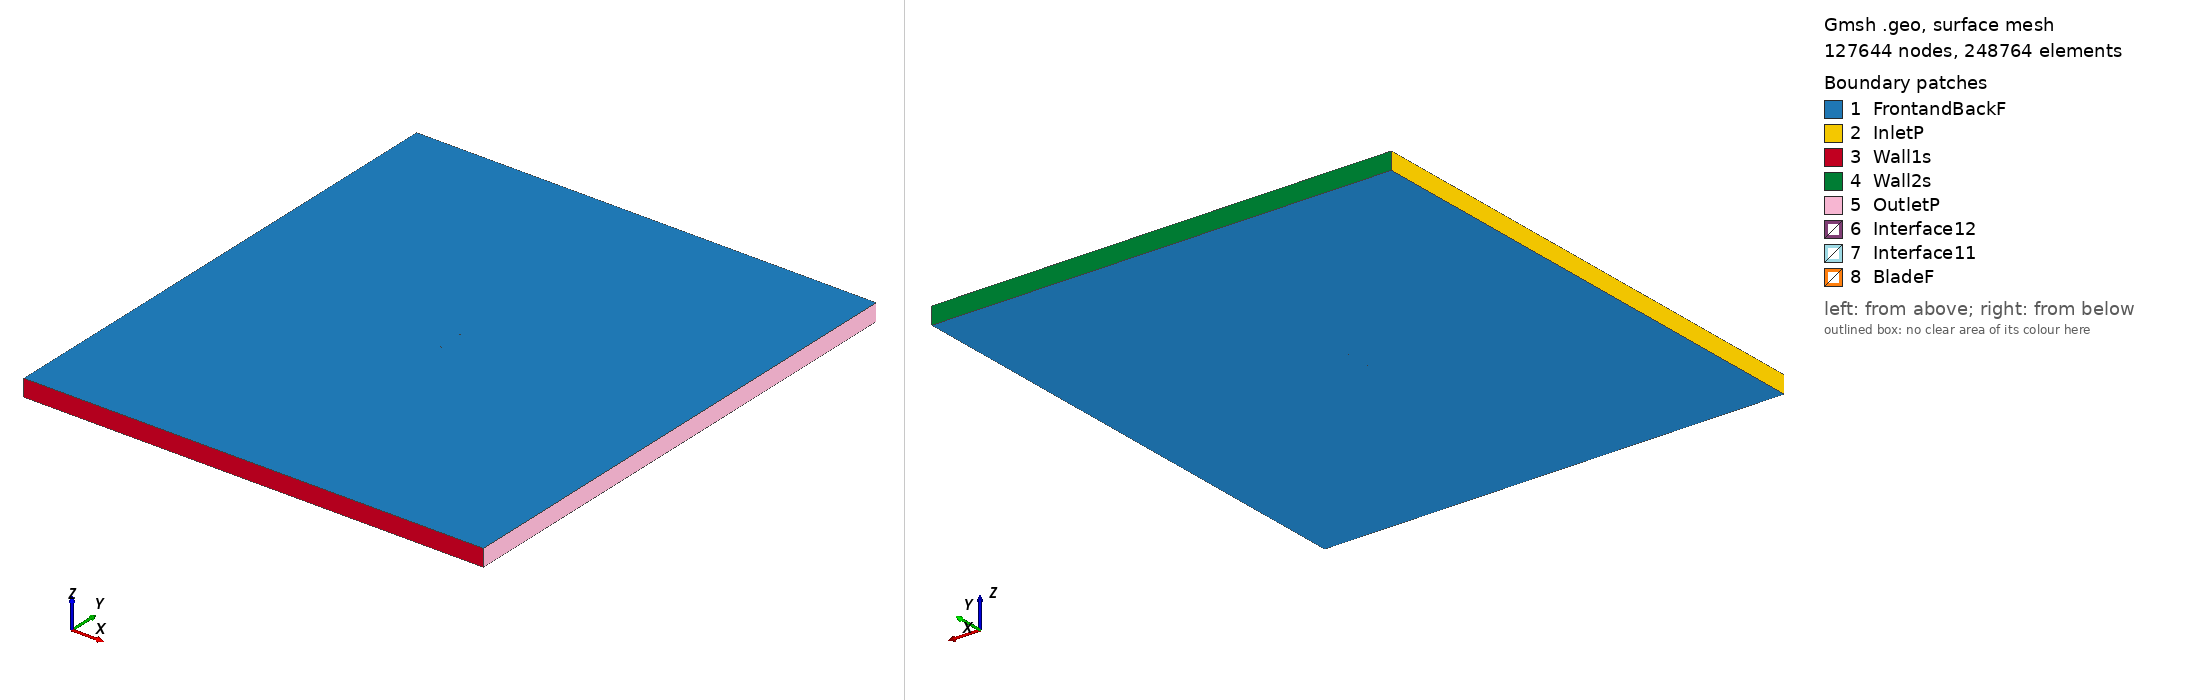

Gmsh geometry script, surface-meshed: 127644 nodes, 248764 surface elements. Boundary patches (legend numbers): 1 FrontandBackF, 2 InletP, 3 Wall1s, 4 Wall2s, 5 OutletP, 6 Interface12, 7 Interface11, 8 BladeF. Left view from above one corner, right view from below the opposite corner. Legend entries are the model's physical surfaces. The drawing asked Gmsh for element sizes between 1% and 20% of the model's largest extent; the script's own settings can give other sizes.

=== goe360_tsr_0.54388_aoa_6.1493.geo (drawn) ===
SetFactory("OpenCASCADE");

Point(1) = {0.074730, 0.723255, 0, 1.0};
Point(2) = {0.073193, 0.723742, 0, 1.0};
Point(3) = {0.065580, 0.726152, 0, 1.0};
Point(4) = {0.050386, 0.731302, 0, 1.0};
Point(5) = {0.035160, 0.736123, 0, 1.0};
Point(6) = {0.019875, 0.740353, 0, 1.0};
Point(7) = {0.004560, 0.744274, 0, 1.0};
Point(8) = {-0.010838, 0.747354, 0, 1.0};
Point(9) = {-0.026330, 0.749455, 0, 1.0};
Point(10) = {-0.041975, 0.750000, 0, 1.0};
Point(11) = {-0.049900, 0.749238, 0, 1.0};
Point(12) = {-0.057921, 0.747498, 0, 1.0};
Point(13) = {-0.061969, 0.746231, 0, 1.0};
Point(14) = {-0.066051, 0.744637, 0, 1.0};
Point(15) = {-0.070197, 0.742376, 0, 1.0};
Point(16) = {-0.072302, 0.740918, 0, 1.0};
Point(17) = {-0.074568, 0.737828, 0, 1.0};
Point(18) = {-0.072786, 0.735989, 0, 1.0};
Point(19) = {-0.070836, 0.735876, 0, 1.0};
Point(20) = {-0.066882, 0.736163, 0, 1.0};
Point(21) = {-0.062945, 0.736280, 0, 1.0};
Point(22) = {-0.059021, 0.736286, 0, 1.0};
Point(23) = {-0.051193, 0.736068, 0, 1.0};
Point(24) = {-0.043382, 0.735663, 0, 1.0};
Point(25) = {-0.027807, 0.734402, 0, 1.0};
Point(26) = {-0.012249, 0.732955, 0, 1.0};
Point(27) = {0.003260, 0.731025, 0, 1.0};
Point(28) = {0.018768, 0.729055, 0, 1.0};
Point(29) = {0.034265, 0.727013, 0, 1.0};
Point(30) = {0.049764, 0.724957, 0, 1.0};
Point(31) = {0.065262, 0.722932, 0, 1.0};
Point(32) = {0.073016, 0.721938, 0, 1.0};
Point(33) = {0.074566, 0.721741, 0, 1.0};
Point(34) = {-0.074730, -0.723255, 0, 1.0};
Point(35) = {-0.073193, -0.723742, 0, 1.0};
Point(36) = {-0.065580, -0.726152, 0, 1.0};
Point(37) = {-0.050386, -0.731302, 0, 1.0};
Point(38) = {-0.035160, -0.736123, 0, 1.0};
Point(39) = {-0.019875, -0.740353, 0, 1.0};
Point(40) = {-0.004560, -0.744274, 0, 1.0};
Point(41) = {0.010838, -0.747354, 0, 1.0};
Point(42) = {0.026330, -0.749455, 0, 1.0};
Point(43) = {0.041975, -0.750000, 0, 1.0};
Point(44) = {0.049900, -0.749238, 0, 1.0};
Point(45) = {0.057921, -0.747498, 0, 1.0};
Point(46) = {0.061969, -0.746231, 0, 1.0};
Point(47) = {0.066051, -0.744637, 0, 1.0};
Point(48) = {0.070197, -0.742376, 0, 1.0};
Point(49) = {0.072302, -0.740918, 0, 1.0};
Point(50) = {0.074568, -0.737828, 0, 1.0};
Point(51) = {0.072786, -0.735989, 0, 1.0};
Point(52) = {0.070836, -0.735876, 0, 1.0};
Point(53) = {0.066882, -0.736163, 0, 1.0};
Point(54) = {0.062945, -0.736280, 0, 1.0};
Point(55) = {0.059021, -0.736286, 0, 1.0};
Point(56) = {0.051193, -0.736068, 0, 1.0};
Point(57) = {0.043382, -0.735663, 0, 1.0};
Point(58) = {0.027807, -0.734402, 0, 1.0};
Point(59) = {0.012249, -0.732955, 0, 1.0};
Point(60) = {-0.003260, -0.731025, 0, 1.0};
Point(61) = {-0.018768, -0.729055, 0, 1.0};
Point(62) = {-0.034265, -0.727013, 0, 1.0};
Point(63) = {-0.049764, -0.724957, 0, 1.0};
Point(64) = {-0.065262, -0.722932, 0, 1.0};
Point(65) = {-0.073016, -0.721938, 0, 1.0};
Point(66) = {-0.074566, -0.721741, 0, 1.0};

// Lines: first blade (splines 1-4)
Spline(1) = {1:33};
Spline(2) = {33,1};

// Lines: second blade (splines 5-8)
Spline(3) = {34:66};
Spline(4) = {66,34};

// Outer domain (points 20001-4 and lines)
Point(67) = {-13.50000000, -15.00000000, 0, 1.0};
Point(68) = {-13.50000000, 15.00000000, 0, 1.0};
Point(69) = {13.50000000, 15.00000000, 0, 1.0};
Point(70) = {13.50000000, -15.00000000, 0, 1.0};
Line(11) = {67, 68};
Line(12) = {68, 69};
Line(13) = {69, 70};
Line(14) = {67, 70};

// Interface (between moving and stationary domain) (circles)
Circle(9) = {0, 0, 0, 0.80000000, 0, 2*Pi};
Circle(10) = {0, 0, 0, 0.80000000, 0, 2*Pi};

// Loops collect Lines/Splines/etc (blade1, blade2, domain, first circle)
Line Loop(1) = {1:2};
Line Loop(2) = {3:4};
Line Loop(3) = {11,12,13,-14};
Line Loop(4) = {9};

// BooleanDifference cuts out the circle/interface from the domain
Plane Surface(1) = {3};
Plane Surface(2) = {4};
BooleanDifference{ Surface{1}; Delete;}{ Surface{2}; Delete;}

// This one cuts out the blades from the inner circle/interface
Line Loop(6) = {10};
Plane Surface(5) = {6};
Plane Surface(6) = {1};
Plane Surface(7) = {2};
BooleanDifference{ Surface{5}; Delete;}{ Surface{6,7}; Delete;}

// extrude to 3rd dimension
Extrude {0, 0, 1} {Surface{1}; Surface{5}; Layers{1}; Recombine;}

// Physical Surfaces are the named boundaries (patches)
Physical Surface("Interface11") = {12};
Physical Surface("Interface12") = {10};

// sides of domain
Physical Surface("InletP") = {6};
Physical Surface("OutletP") = {9};

// top and bottom of domain
Physical Surface("Wall1s") = {7};
Physical Surface("Wall2s") = {8};

// Check FrontandBackF by ensuring there is nothing in the 3rd dimension
Physical Surface("FrontandBackF") = {1,11,5,17};
Physical Surface("BladeF") = {13:16};
Physical Volume("Turbine") = {2};
Physical Volume("Farfield") = {1};

// settings for airfoil boundary layer
Field[1] = BoundaryLayer;
Field[1].EdgesList = {1:4};
Field[1].hwall_n = 1e-3;
Field[1].thickness = 1.5e-2;
Field[1].ratio = 1.05;
Field[1].Quads = 1;
BoundaryLayer Field = 1;

// control points for mesh (blade and interface)
// floor((arc length / 1.5mm)/ 2) -> Transfinite Line
Transfinite Line {1,3} = 102 Using Progression 1;
Transfinite Line {2,4} = 2 Using Progression 1;
Transfinite Line {9, 15} = 800 Using Progression 1;

// For more information on gmsh syntax, visit http://gmsh.info/doc/texinfo/gmsh.html
